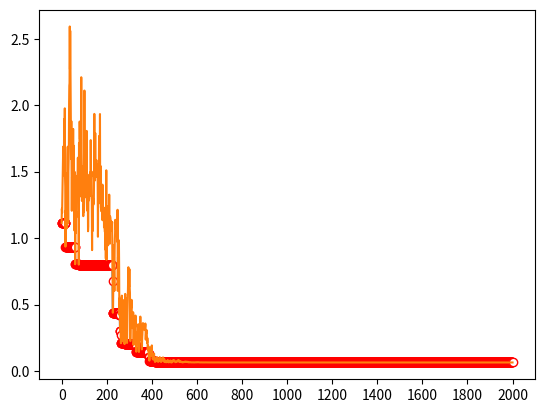

Source code (Python):
import random
import numpy as np
import matplotlib.pyplot as plt
from mpl_toolkits.mplot3d import Axes3D


'''
测试 函数
使用天牛须算法测试后，效果不理想
维数越少越趋近最小值
'''


eta = 0.99      # 步长衰减
c = 5           # 步长度
step = 20       # 步长
k = 5          # 维数
n = 2000    # 迭代次数
bb = []         # 每一次迭代后的值
best = []       # 每一次迭代后的总体最佳值
p = 0.005


'''def f(x):       # 测试函数Rosenbrock
    ss = 0
    for i in range(k-1):
        ss += 100*((x[i+1]-(x[i])**2)**2) + (x[i]-1)**2
    return ss'''


'''def f(x):      # 测试函数Rastrigin
    ss = 0
    for i in x:
        ss += i**2 - 10*np.cos(2*np.pi*i) + 10
    return ss'''


def f(x):      # 测试函数Griewank
    ss = 0
    sk = 1
    for i in range(k):
        ss += x[i] ** 2
        sk *= np.cos(x[i] / (np.sqrt(i+1)))
    return 1/4000*ss - sk + 1


def run():
    global step
    x = []
    for i in range(k):
        x.append(-10 + 20*random.random())
    xbest = []
    for i in x:
        xbest.append(i)
    fbest = f(xbest)
    print("0 : xbest = ", xbest, "fbest = ", fbest)
    best.append(fbest)
    bb.append(fbest)

    for i in range(n):
        '''rand = random.random()
        if i>500 and rand<p:
            step = 5'''
        d = step / c
        dre = []
        for j in range(k):
            dre.append(-1 + 2*random.random())
        dre = dre / np.linalg.norm(dre)

        xleft = []
        xright = []
        for j,l in zip(x, dre):
            xleft.append(j + l*d)
            xright.append(j - l*d)
        fleft = f(xleft)
        fright = f(xright)

        for j in range(k):
            x[j] = x[j] - step*dre[j]*np.sign(fleft-fright)
        fx = f(x)
        bb.append(fx)
        if fx <= fbest:
            for j in range(k):
                xbest[j] = x[j]
            fbest = fx
        print(i+1, ": xbest = ",xbest ,"fbest = ", fbest)
        best.append(fbest)
        step = step*eta


def fun1(x, y):      # Rosenbrock
    s = 100*((y-x**2)**2) + (x-1)**2
    return  s


def fun2(x, y):     # Rastrigin
    s = x**2-10*np.cos(2*np.pi*x)+10 + y**2-10*np.cos(2*np.pi*y)+10
    return s


def fun3(x, y):     # Griewank
    s = 1/4000*(x**2+y**2) - np.cos(x/np.sqrt(1))*np.cos(y/np.sqrt(2)) + 1
    return s


def getPic1():
    fig = plt.figure(1)
    ax = Axes3D(fig)
    xx = np.arange(-10, 10, 0.1)
    yy = np.arange(-10, 10, 0.1)
    xx, yy = np.meshgrid(xx, yy)
    zz = fun1(xx, yy)
    ax.plot_surface(xx, yy, zz, cmap='rainbow')
    return


if __name__ == '__main__':
    run()
    getPic1()
    x = [i for i in range(n+1)]
    xi = [i*200 for i in range(11)]
    y = best
    y1 = bb
    plt.figure(2)
    plt.plot(x, y, marker='o', mec='r', mfc='w')
    plt.plot(x, y1)
    plt.xticks(xi)
    plt.show()